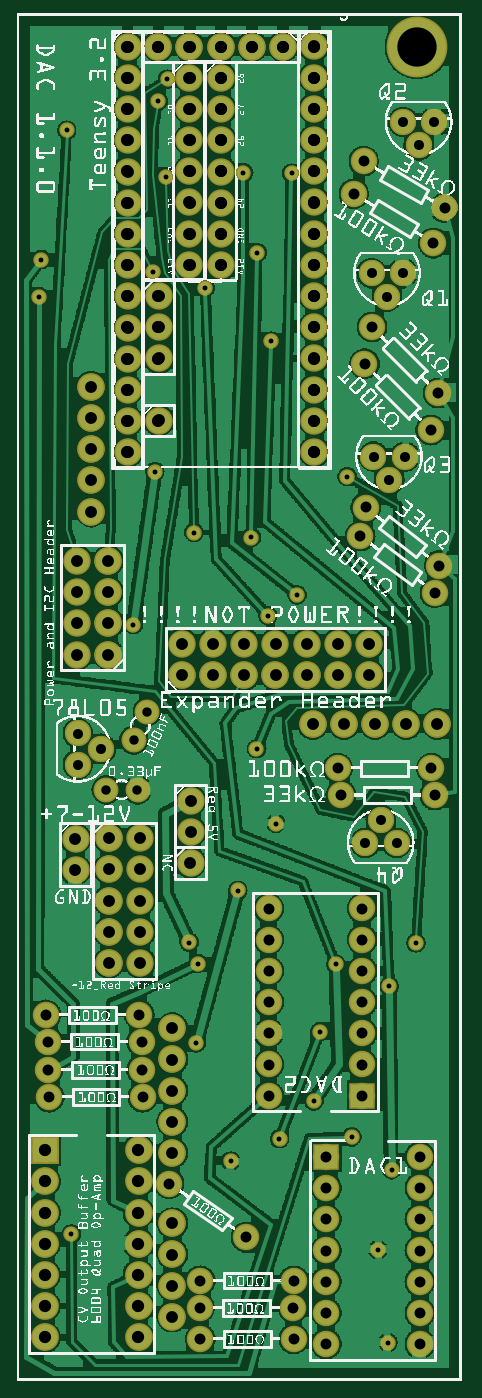
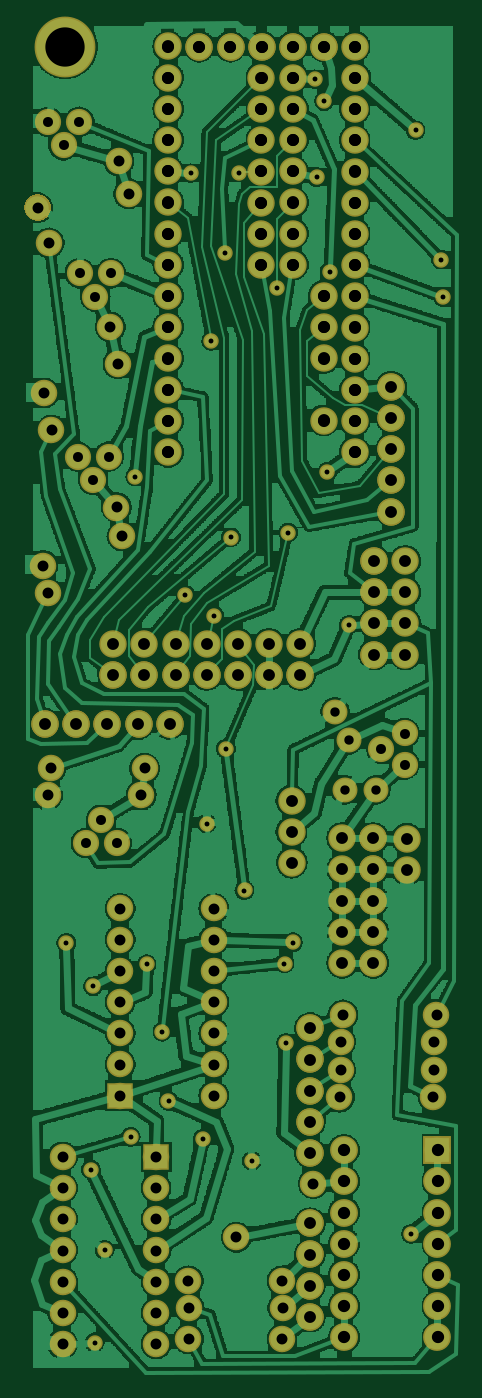
Circuit board: 6 layer files. Board 35.3 x 109.9 mm.
- bottom_copper: DAC 1.1.0_copperBottom.gbl (301513 bytes)
- top_copper: DAC 1.1.0_copperTop.gtl (283458 bytes)
- drill: DAC 1.1.0_drill.txt (4576 bytes)
- bottom_mask: DAC 1.1.0_maskBottom.gbs (8540 bytes)
- top_mask: DAC 1.1.0_maskTop.gts (7299 bytes)
- top_silk: DAC 1.1.0_silkTop.gto (895389 bytes)

=== bottom_copper: DAC 1.1.0_copperBottom.gbl (301513 bytes, source omitted) ===
=== top_copper: DAC 1.1.0_copperTop.gtl (283458 bytes, source omitted) ===
=== drill: DAC 1.1.0_drill.txt ===
; NON-PLATED HOLES START AT T1
; THROUGH (PLATED) HOLES START AT T100
M48
INCH
T100C0.035000
T101C0.015748
T102C0.125984
T103C0.032000
T104C0.038889
T105C0.030000
T106C0.039370
T107C0.038000
%
T100
X012904Y003187
X013384Y025264
X009904Y006187
X008059Y009145
X005870Y003212
X005866Y001347
X008870Y003212
X008059Y010145
X008866Y001347
X011176Y028003
X011059Y012145
X011105Y039095
X012904Y001187
X008059Y015145
X005846Y002343
X009904Y004187
X008846Y002343
X012904Y006187
X011059Y009145
X013381Y018782
X011059Y010145
X008059Y013145
X009904Y002187
X010381Y018782
X011059Y015145
X012904Y004187
X000990Y009973
X011374Y033785
X009904Y007187
X013528Y026141
X003990Y009973
X008059Y011145
X007330Y004607
X010788Y038053
X011059Y013145
X012904Y002187
X009904Y005187
X011133Y032601
X012904Y007187
X013495Y031664
X013255Y030480
X000919Y011732
X013338Y036473
X011059Y011145
X001026Y009098
X010997Y027082
X008059Y014145
X003919Y011732
X009904Y003187
X004026Y009098
X012904Y005187
X013708Y037603
X010274Y019637
X000986Y010873
X004870Y006324
X013274Y019637
X008059Y012145
X009904Y001187
X003986Y010873
X011059Y014145
T101
X012000Y006778
X008288Y017873
X004816Y041731
X003722Y024243
X011560Y004203
X009708Y011197
X005794Y013382
X000711Y034747
X001592Y040090
X008138Y033334
X012779Y014042
X001739Y004716
X007074Y015725
X010577Y028986
X008408Y007765
X005740Y010836
X010723Y007828
X004342Y035564
X008972Y025197
X000777Y035947
X009508Y008971
X010212Y013356
X011879Y001234
X004758Y038579
X004415Y029146
X007509Y027043
X006027Y035031
X007674Y020266
X006841Y007053
X005666Y027197
X005518Y014058
X008037Y024531
X007694Y036164
X004519Y041021
X007253Y038727
X008796Y038711
X011926Y012651
T102
X012822Y042769
T103
X013372Y040357
X012372Y040357
X011858Y034759
X012358Y035509
X012872Y039607
X011924Y028877
X002690Y020258
X011659Y017995
X011358Y035509
X001940Y019758
X012159Y017245
X011159Y017245
X012424Y029627
X001940Y020758
X011424Y029627
T104
X009526Y033775
X003526Y033775
X005526Y038775
X009526Y038775
X003526Y038775
X006540Y036775
X009526Y031775
X003526Y031775
X005526Y036775
X009526Y036775
X003526Y036775
X004526Y042775
X006526Y042775
X006540Y039775
X004526Y034775
X005526Y042775
X007526Y042775
X009526Y042775
X003526Y042775
X009526Y034775
X003526Y034775
X006540Y040775
X008526Y042775
X005526Y039775
X009526Y039775
X003526Y039775
X006540Y037775
X004526Y032775
X005526Y040775
X009526Y040775
X003526Y040775
X009526Y032775
X003526Y032775
X005526Y037775
X009526Y037775
X003526Y037775
X009526Y029775
X003526Y029775
X006540Y035775
X004526Y030775
X009526Y030775
X003526Y030775
X005526Y035775
X009526Y035775
X003526Y035775
X006526Y041775
X006540Y038775
X004526Y033775
X005526Y041775
X009526Y041775
X003526Y041775
T105
X003739Y020543
X004169Y021448
X003857Y018947
X002855Y018947
T106
X000887Y003400
X003887Y006400
X000887Y004400
X003887Y007400
X003887Y001400
X000887Y005400
X003887Y002400
X000887Y006400
X003887Y003400
X000887Y007400
X000887Y001400
X003887Y004400
X000887Y002400
X003887Y005400
T107
X005283Y023629
X005523Y040781
X001919Y024285
X008523Y042773
X003540Y038770
X005523Y039781
X011472Y021058
X004972Y002058
X006538Y037773
X006283Y023629
X002919Y024285
X009523Y035781
X003540Y033770
X002944Y013403
X009523Y042781
X003540Y040770
X005523Y041781
X001866Y016381
X001919Y025285
X003540Y039770
X002370Y027873
X009523Y030781
X004972Y007308
X007283Y022629
X004523Y042773
X003944Y013403
X009523Y029781
X004539Y032781
X004972Y003058
X006538Y038773
X002919Y025285
X009523Y036781
X008283Y022629
X003540Y034770
X005523Y042773
X005523Y035781
X002944Y014403
X005564Y017605
X003540Y041770
X004537Y030791
X012472Y021058
X001866Y017381
X001919Y026285
X009283Y022629
X002370Y028873
X009523Y031781
X004972Y008308
X007283Y023629
X006538Y040773
X003944Y014403
X004539Y033781
X004972Y004058
X006538Y039773
X013472Y021058
X002919Y026285
X009523Y037781
X008283Y023629
X003540Y035770
X010283Y022629
X005523Y036781
X002944Y015403
X005564Y018605
X003540Y042770
X002370Y030873
X004972Y010308
X009283Y023629
X002370Y029873
X009523Y032781
X004972Y009308
X011283Y022629
X003540Y030770
X006538Y041773
X003944Y015403
X004539Y034781
X004972Y005058
X003540Y029770
X006523Y042773
X009523Y038781
X003540Y036770
X010283Y023629
X005523Y037781
X002944Y016403
X007523Y042773
X002370Y031873
X006538Y035773
X004972Y011308
X009523Y033781
X011283Y023629
X003540Y031770
X003944Y016403
X009523Y040781
X005555Y016614
X005283Y022629
X009523Y039781
X001919Y023285
X003540Y037770
X005523Y038781
X002944Y017403
X009472Y021058
X006538Y036773
X006283Y022629
X002919Y023285
X009523Y034781
X003540Y032770
X003944Y017403
X010472Y021058
X009523Y041781
T00
M30

=== bottom_mask: DAC 1.1.0_maskBottom.gbs (8540 bytes, source omitted) ===
=== top_mask: DAC 1.1.0_maskTop.gts (7299 bytes, source omitted) ===
=== top_silk: DAC 1.1.0_silkTop.gto (895389 bytes, source omitted) ===
